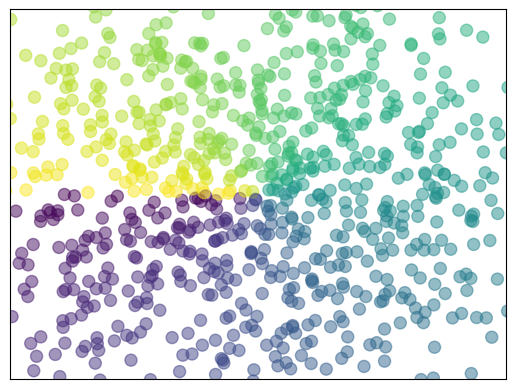

This figure's Python source:
import matplotlib.pyplot as plt
import numpy as np

n = 1024   
X = np.random.normal(0, 1, n)
Y = np.random.normal(0, 1, n)
T = np.arctan2(Y, X)    # for color later on

plt.scatter(X, Y, s=75, c=T, alpha=.5)

plt.xlim(-1.5, 1.5)
plt.xticks(())  # ignore xticks
plt.ylim(-1.5, 1.5)
plt.yticks(())  # ignore yticks

plt.show()